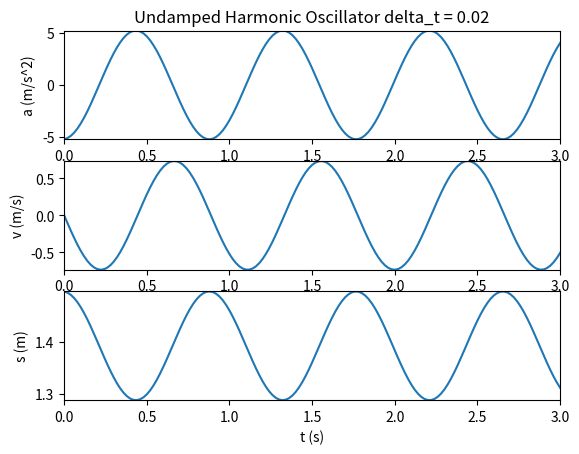

Reproduce this figure in Python.
from math import *
import numpy as np
import matplotlib.pyplot as plt

def myPlot(t,P,x1,x2,xlabel,y1,y2,ylabel,title,filename):
    fig1 = plt.figure()
    plt.xlim(x1,x2)
    plt.ylim(y1, y2)
    plt.xlabel(xlabel)
    plt.ylabel(ylabel)
    plt.title(title)
    plt.plot(t,P)
    plt.savefig(filename)
    plt.show()

def myPlot3x(x,y1,y2,y3,xlabel,y1label,y2label,y3label,title,filename):
    fig1 = plt.figure()
    #ax1 = fig1.add_subplot(3,1,1)
    #ax2 = fig1.add_subplot(3, 1, 2)
    #ax3 = fig1.add_subplot(3, 1, 3)

    ax1 = plt.subplot(311)
    plt.xlim(min(x),max(x))
    plt.ylim(min(y1), max(y1))
    plt.ylabel(y1label)
    plt.title(title)
    plt.plot(x,y1)

    ax2 = plt.subplot(312,sharex=ax1)
    plt.ylim(min(y2), max(y2))
    plt.ylabel(y2label)
    plt.plot(x, y2)

    ax3 = plt.subplot(313,sharex=ax1)
    plt.ylim(min(y3), max(y3))
    plt.xlabel(xlabel)
    plt.ylabel(y3label)
    plt.plot(x, y3)

    plt.savefig(filename)
    plt.show()


#Mod. 3.2 Undamped Harmonic Oscillator
#Problem Parameters
t_0 = 0.0   #seconds
m = 0.2     #kg
g = 9.81    #m/s^2
k = 10.0    #N/m spring const
s_1 = 1.0   #meters
s_2 = s_1 + m*g/k   #meters
init_displacement = 0.3     #meters the amount we perturb the system
s_0 = s_2 + init_displacement   #meters this is the starting location of the mass
v_0 = 0.0   #m/s the mass starts from rest

delta_t=0.02    #seconds

f_restore = -k*(s_0-s_2)  #N the force that the spring exerts to return to equiquilibrium
f_net = f_restore + m*g #N the net force of the spring and the weight
a_0 = f_net/m   #m/s^2 this is the accel due to net force of weight and spring

t = [t_0]
s = [s_0]
v = [v_0]
a = [a_0]

delta_v = 0
delta_s=0
t_max = 3.0 #s how long to run the sim
#epsilon_stop = 1e-2
#epsilon = 1.1*epsilon_stop
counter=0

while t[counter] < t_max:
    counter+=1                              #increment counter (0->1 on first trip through
    t_curr=t[counter-1]+delta_t             #get the current time by adding delta_t
    t.append(t_curr)                        #add this time to the time list
    delta_v = a[counter-1] * delta_t        #calc delta_v based on previous accel
    v.append(v[counter - 1] + delta_v)      #add new v to v list
    delta_s = v[counter] * delta_t          #calc delta_s based on current v
    s.append(s[counter - 1] + delta_s)      #add new s to s list
    f_restore = -k * (s[counter] - s_2)            #N the force that the spring exerts to return to equiquilibrium
    f_net = f_restore + m * g               #N the net force of the spring and the weight
    a.append(f_net/m)                       #add new a to a list

title_base = "Undamped Harmonic Oscillator"
title = title_base + " delta_t = " + str(delta_t)
filename = "mod32_undamped_oscillator_" + str(delta_t) + "_all.png"
xlabel = "t (s)"
y1label = "a (m/s^2)"
y2label = "v (m/s)"
y3label = "s (m)"

myPlot3x(t,a,v,s,xlabel,y1label,y2label,y3label,title,filename)

"""
title_base = "Undamped Harmonic Oscillator"
title = title_base + " delta_t = " + str(delta_t)
filename = "mod32_undamped_oscillator_" + str(delta_t) + "_a.png"
xlabel = "t (s)"
ylabel = "a (m/s^2)"
myPlot(t,a,min(t),max(t),xlabel, min(a),max(a),ylabel, title,filename)


filename = "mod32_undamped_oscillator_" + str(delta_t) + "_v.png"
ylabel = "v (m/s)"
myPlot(t,v,min(t),max(t),xlabel, min(v),max(v),ylabel, title,filename)

filename = "mod32_undamped_oscillator_" + str(delta_t) + "_s.png"
ylabel = "s (m)"
myPlot(t,s,min(t),max(t),xlabel, min(s),max(s),ylabel, title,filename)

"""




